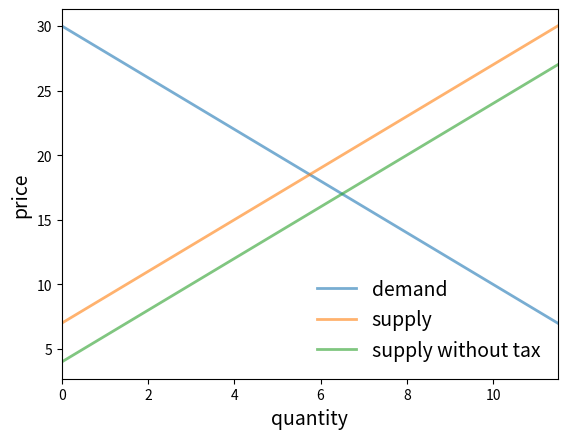

Here is the Python script that generated this plot:
import numpy as np
import matplotlib.pyplot as plt
from scipy.integrate import quad


class Market:

    def __init__(self, ad, bd, az, bz, tax):
        """
        Set up scalar market parameters
        A linear demand curve Q=ad−bdp
        A linear supply curve Q=az+bz(p−t)
        """

        self.ad, self.bd, self.az, self.bz, self.tax = ad, bd, az, bz, tax
        if ad < az:
            raise ValueError("Insufficient demand!")

    def price(self):
        # Return equilibrium price
        return (self.ad - self.az + self.bz * self.tax) / (self.bd + self.bz)

    def quantity(self):
        # Return equilibrium quantity
        return self.ad - self.bd * self.price()

    def consumer_surplus(self):
        # Compute consumer surplus
        integrand = lambda x: (self.ad / self.bd) - (1 / self.bd) * x
        area, error = quad(integrand, 0, self.quantity())
        return area - self.price() * self.quantity()

    def producer_surplus(self):
        integrand = lambda x: -(self.az / self.bz) + (1 / self.bz) * x
        area, error = quad(integrand, 0, self.quantity())
        return (self.price() - self.tax) * self.quantity() - area

    def taxrev(self):
        return self.tax * self.quantity()

    def inverse_demand(self, x):
        return self.ad / self.bd - (1 / self.bd) * x

    def inverse_supply(self, x):
        return -(self.az / self.bz) + (1 / self.bz) * x + self.tax

    def inverse_supply_no_tax(self, x):
        return -(self.az / self.bz) + (1 / self.bz) * x


baseline_params = 15, .5, -2, .5, 3
m = Market(*baseline_params)

# print("Equilibrium price is ", m.price())
# print("Consumer surplus is", m.consumer_surplus())

q_max = m.quantity() * 2
q_grid = np.linspace(0.0, q_max, 100)
pd = m.inverse_demand(q_grid)
ps = m.inverse_supply(q_grid)
psno = m.inverse_supply_no_tax(q_grid)

fig, ax = plt.subplots()

ax.plot(q_grid, pd, lw=2, alpha=0.6, label="demand")
ax.plot(q_grid, ps, lw=2, alpha=0.6, label="supply")
ax.plot(q_grid, psno, lw=2, alpha=0.6, label="supply without tax")
ax.set_xlabel("quantity", fontsize=14)
ax.set_xlim(0, q_max)
ax.set_ylabel("price", fontsize=14)
ax.legend(loc="lower right", frameon=False, fontsize=14)
plt.show()


def deadw(m):
    """Computes deadweight loss for market m"""
    # Generate a market without taxes
    m_no_tax = Market(m.ad, m.bd, m.az, m.bz, 0)
    # Compare surplus, return the difference
    surp1 = m_no_tax.consumer_surplus() + m_no_tax.producer_surplus()
    surp2 = m.consumer_surplus() + m.producer_surplus() + m.taxrev()
    return surp1 - surp2


print(deadw(m))    # Show deadweight loss
